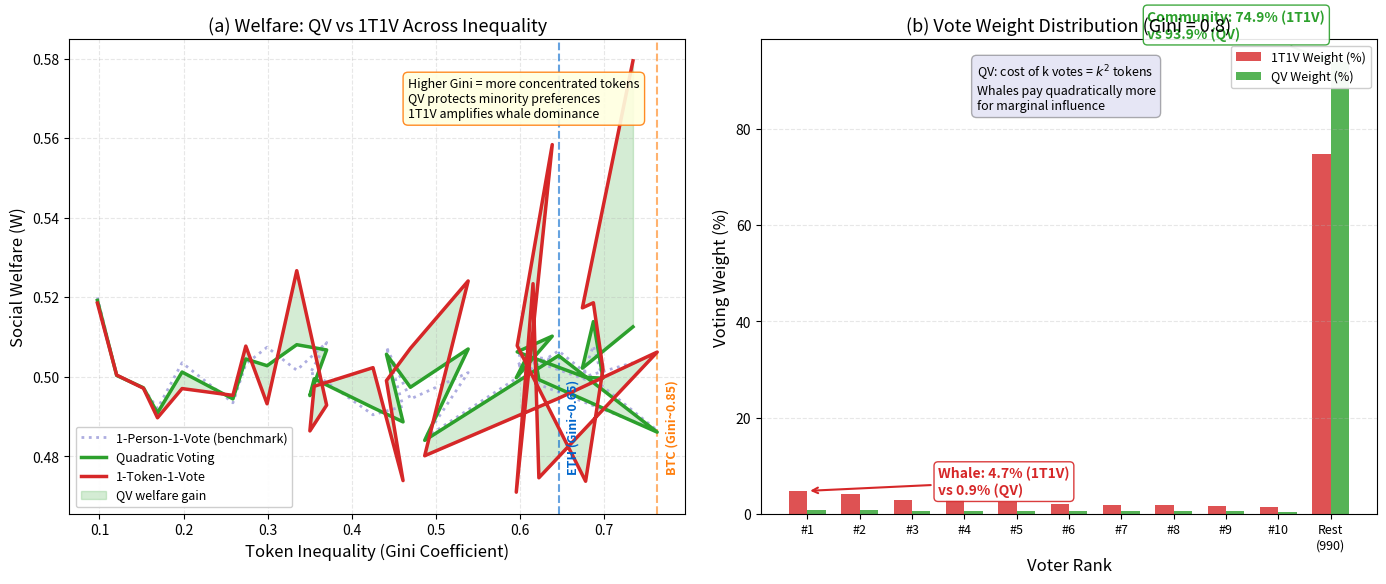

Source code (Python): (Note: this script raises an exception after producing the figure.)
"""Governance Welfare Comparison: 1T1V vs Quadratic Voting

Multi-panel chart comparing welfare outcomes under different voting mechanisms.

Economic Model:
  One-Token-One-Vote welfare: $W_{1T1V} = \sum_i v_i \cdot w_i$
  where $w_i = t_i / \sum t_j$ (vote weight proportional to token holdings).
  Quadratic Voting welfare: $W_{QV} = \sum_i v_i \cdot \sqrt{t_i}$
  where cost of $k$ votes = $k^2$ tokens.
  Based on Weyl \& Lalley (2018), Buterin et al. (2019).

# Multi-panel override: comparative statics requires simultaneous visibility

Citation: Weyl & Lalley (2018) - Quadratic Voting; Buterin, Hitzig & Weyl (2019)
"""
import matplotlib.pyplot as plt
import numpy as np
from pathlib import Path

np.random.seed(42)

plt.rcParams.update({
    'font.size': 11, 'axes.labelsize': 12, 'axes.titlesize': 13,
    'xtick.labelsize': 10, 'ytick.labelsize': 10, 'legend.fontsize': 10,
    'figure.dpi': 150
})

MLPURPLE = '#3333B2'
MLBLUE = '#0066CC'
MLORANGE = '#FF7F0E'
MLGREEN = '#2CA02C'
MLRED = '#D62728'
MLLAVENDER = '#ADADE0'

# --- Model ---
# Generate voters with varying token holdings and preference intensities
n_voters = 1000

def generate_voters(n, gini_target):
    """Generate token holdings with approximate target Gini coefficient.
    Uses Pareto distribution to control inequality."""
    # Pareto shape parameter: higher shape = lower inequality
    # Gini for Pareto = 1/(2*alpha - 1), so alpha = (1 + 1/Gini)/2
    if gini_target < 0.05:
        gini_target = 0.05
    alpha = (1.0 + 1.0 / gini_target) / 2.0
    alpha = max(alpha, 1.01)  # ensure valid Pareto
    holdings = np.random.pareto(alpha, n) + 1.0
    holdings = holdings / holdings.sum()  # normalize to shares
    return holdings

def compute_gini(shares):
    """Compute Gini coefficient."""
    shares_sorted = np.sort(shares)
    n = len(shares_sorted)
    index = np.arange(1, n + 1)
    return float(np.sum((2 * index - n - 1) * shares_sorted) / (n * np.sum(shares_sorted)))

def welfare_1t1v(values, holdings):
    """1T1V welfare: weight by token holdings."""
    weights = holdings / holdings.sum()
    return np.sum(values * weights)

def welfare_qv(values, holdings):
    """QV welfare: weight by sqrt of token holdings."""
    weights = np.sqrt(holdings)
    weights = weights / weights.sum()
    return np.sum(values * weights)

def welfare_equal(values):
    """Equal-weight (one-person-one-vote) welfare (benchmark)."""
    return np.mean(values)

# --- Sweep over Gini values ---
gini_targets = np.linspace(0.1, 0.9, 30)
welfare_1t1v_vals = []
welfare_qv_vals = []
welfare_equal_vals = []
actual_ginis = []

for g in gini_targets:
    holdings = generate_voters(n_voters, g)
    actual_g = compute_gini(holdings)
    actual_ginis.append(actual_g)

    # Preference intensity: random, independent of wealth
    values = np.random.normal(0.5, 0.2, n_voters)
    values = np.clip(values, 0, 1)

    w_1t1v = welfare_1t1v(values, holdings)
    w_qv = welfare_qv(values, holdings)
    w_eq = welfare_equal(values)

    welfare_1t1v_vals.append(w_1t1v)
    welfare_qv_vals.append(w_qv)
    welfare_equal_vals.append(w_eq)

welfare_1t1v_vals = np.array(welfare_1t1v_vals)
welfare_qv_vals = np.array(welfare_qv_vals)
welfare_equal_vals = np.array(welfare_equal_vals)
actual_ginis = np.array(actual_ginis)

fig, (ax1, ax2) = plt.subplots(1, 2, figsize=(14, 6))

# --- Panel (a): Welfare comparison across Gini ---
ax1.plot(actual_ginis, welfare_equal_vals, color=MLLAVENDER, linewidth=2,
         linestyle=':', label='1-Person-1-Vote (benchmark)', zorder=2)
ax1.plot(actual_ginis, welfare_qv_vals, color=MLGREEN, linewidth=2.5,
         label='Quadratic Voting', zorder=3)
ax1.plot(actual_ginis, welfare_1t1v_vals, color=MLRED, linewidth=2.5,
         label='1-Token-1-Vote', zorder=3)

# Shade the welfare gap
ax1.fill_between(actual_ginis, welfare_qv_vals, welfare_1t1v_vals,
                 alpha=0.2, color=MLGREEN, label='QV welfare gain')

# Mark crypto-relevant Gini levels
crypto_ginis = [0.65, 0.85]
crypto_labels = ['ETH (Gini~0.65)', 'BTC (Gini~0.85)']
crypto_colors = [MLBLUE, MLORANGE]

for cg, cl, cc in zip(crypto_ginis, crypto_labels, crypto_colors):
    idx = np.argmin(np.abs(actual_ginis - cg))
    ax1.axvline(x=actual_ginis[idx], color=cc, linestyle='--', alpha=0.6, linewidth=1.5)
    ax1.text(actual_ginis[idx] + 0.01, ax1.get_ylim()[0] + 0.01, cl,
             fontsize=9, color=cc, fontweight='bold', rotation=90, va='bottom')

ax1.set_xlabel('Token Inequality (Gini Coefficient)')
ax1.set_ylabel('Social Welfare (W)')
ax1.set_title('(a) Welfare: QV vs 1T1V Across Inequality')
ax1.legend(loc='lower left', fontsize=9, framealpha=0.95)
ax1.grid(True, alpha=0.3, linestyle='--')

# Annotation
ax1.text(0.55, 0.92, 'Higher Gini = more concentrated tokens\n'
         'QV protects minority preferences\n'
         '1T1V amplifies whale dominance',
         transform=ax1.transAxes, fontsize=9, va='top',
         bbox=dict(boxstyle='round,pad=0.4', facecolor='lightyellow',
                   edgecolor=MLORANGE, alpha=0.9))

# --- Panel (b): Voting power distribution for specific Gini ---
# Show vote weight distribution for Gini ~ 0.8
holdings_high = generate_voters(n_voters, 0.8)
holdings_sorted = np.sort(holdings_high)[::-1]  # descending

# Top 10 holders: 1T1V weight vs QV weight
top_n = 10
top_holdings = holdings_sorted[:top_n]
rest_holdings = holdings_sorted[top_n:]

# 1T1V weights
w_1t1v_top = top_holdings / holdings_sorted.sum()
w_1t1v_rest = rest_holdings.sum() / holdings_sorted.sum()

# QV weights
sqrt_all = np.sqrt(holdings_sorted)
w_qv_top = sqrt_all[:top_n] / sqrt_all.sum()
w_qv_rest = sqrt_all[top_n:].sum() / sqrt_all.sum()

x_pos = np.arange(top_n + 1)
width = 0.35

bars_1t1v = np.append(w_1t1v_top, w_1t1v_rest)
bars_qv = np.append(w_qv_top, w_qv_rest)

rects1 = ax2.bar(x_pos - width/2, bars_1t1v * 100, width, color=MLRED, alpha=0.8,
                 label='1T1V Weight (%)')
rects2 = ax2.bar(x_pos + width/2, bars_qv * 100, width, color=MLGREEN, alpha=0.8,
                 label='QV Weight (%)')

labels = [f'#{i+1}' for i in range(top_n)] + ['Rest\n(990)']
ax2.set_xticks(x_pos)
ax2.set_xticklabels(labels, fontsize=9)

# Highlight the whale
ax2.annotate(f'Whale: {bars_1t1v[0]*100:.1f}% (1T1V)\nvs {bars_qv[0]*100:.1f}% (QV)',
             xy=(0, bars_1t1v[0] * 100),
             xytext=(2.5, bars_1t1v[0] * 100 * 0.85),
             fontsize=10, fontweight='bold', color=MLRED,
             arrowprops=dict(arrowstyle='->', color=MLRED, lw=1.5),
             bbox=dict(boxstyle='round,pad=0.3', facecolor='white',
                       edgecolor=MLRED, alpha=0.9))

# Community power
ax2.annotate(f'Community: {bars_1t1v[-1]*100:.1f}% (1T1V)\nvs {bars_qv[-1]*100:.1f}% (QV)',
             xy=(top_n, bars_qv[-1] * 100),
             xytext=(top_n - 3.5, max(bars_qv[-1], bars_1t1v[-1]) * 100 + 5),
             fontsize=10, fontweight='bold', color=MLGREEN,
             arrowprops=dict(arrowstyle='->', color=MLGREEN, lw=1.5),
             bbox=dict(boxstyle='round,pad=0.3', facecolor='white',
                       edgecolor=MLGREEN, alpha=0.9))

ax2.set_xlabel('Voter Rank')
ax2.set_ylabel('Voting Weight (%)')
ax2.set_title('(b) Vote Weight Distribution (Gini = 0.8)')
ax2.legend(loc='upper right', fontsize=9, framealpha=0.95)
ax2.grid(True, alpha=0.3, linestyle='--', axis='y')

# QV formula box
ax2.text(0.35, 0.95, 'QV: cost of k votes = $k^2$ tokens\n'
         'Whales pay quadratically more\nfor marginal influence',
         transform=ax2.transAxes, fontsize=9, va='top',
         bbox=dict(boxstyle='round,pad=0.4', facecolor=MLLAVENDER, alpha=0.3))

plt.tight_layout()
plt.savefig(Path(__file__).parent / 'chart.pdf', dpi=300, bbox_inches='tight')
plt.savefig(Path(__file__).parent / 'chart.png', dpi=150, bbox_inches='tight')
plt.close()
print("Chart saved to chart.pdf and chart.png")
